Run: headless pygame with SDL's dummy video driver; simulated clock (each Clock.tick advances the game by its frame time, no real sleeping); random seed 0; keys injected as events and as key.get_pressed() state; no mouse input.
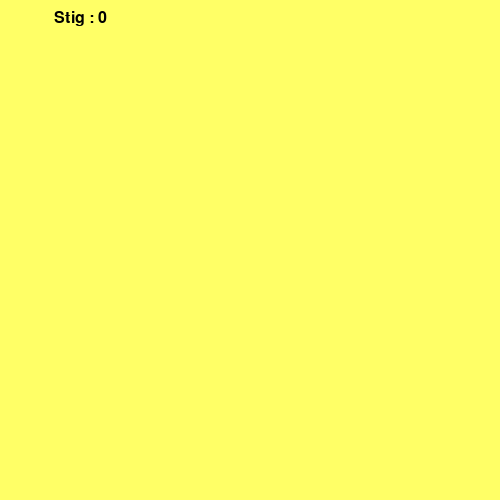
Frame 1 of 4 · flips 1–60 · no input
Frame 2 of 4 · flips 61–180 · tapped SPACE, RETURN · held RIGHT (→), D · screen unchanged from frame 1, image omitted
Frame 3 of 4 · flips 181–300 · held DOWN (↓), S · screen unchanged from frame 2, image omitted
Frame 4 of 4 · flips 301–420 · held LEFT (←), A, UP (↑), W · screen unchanged from frame 3, image omitted

The pygame program that drew these frames:

import pygame
import sys
import time
import random

bakgrunnur = pygame.display.set_mode((500, 500))
pygame.display.set_caption("Safnaðu pepperóníunum!")

#skilgreinum liti
pepperoni_litur = pygame.Color(153,0,0)
gulur = pygame.Color(255,255,102)
blar = pygame.Color(0,102,204)
bleikur = pygame.Color(255,51,255)
raudur = pygame.Color(255,0,0)
svartur = pygame.Color(0,0,0)

hradi = pygame.time.Clock()

mus_stadsetning = [100,50]
mus_staerd = [100,50]

pepperoni_stadsetning = [random.randrange(1,50)*10, random.randrange(1,50)*10]
pepperoni = True

att = "RIGHT"
breytt_att = att

stig = 0

class Pacman:
    def __init__(self, breyta1, breyta2):
        self.breyta1 = breyta1
        self.breyta2 = breyta2

    def stigafjoldi(val=1):
        pygame.init()
        skrift = pygame.font.SysFont('Arial', 24, bold=False, italic=False)
        skrift_bakg = skrift.render("Stig : {0}" .format(stig), True, svartur)
        rect = skrift_bakg.get_rect()
        if val == 1:
            rect.midtop = (80,10)
        else:
            rect.midtop = (360,150)

        bakgrunnur.blit(skrift_bakg , rect)

    while True:
        for event in pygame.event.get():
            if event.type == pygame.QUIT:
                pygame.quit()
                sys.exit()
            elif event.type == pygame.KEYDOWN:
                if event.key == pygame.K_RIGHT:
                    breytt_att = 'RIGHT'
                if event.key == pygame.K_LEFT:
                    breytt_att = 'LEFT'
                if event.key == pygame.K_UP:
                    breytt_att = 'UP'
                if event.key == pygame.K_DOWN:
                    breytt_att = 'DOWN'
                if event.key == pygame.K_ESCAPE:
                    pygame.event.post(pygame.event.Event(pygame.QUIT))

        if breytt_att == 'RIGHT' and not att == 'LEFT':
            att = 'RIGHT'
        if breytt_att == 'LEFT' and not att == 'RIGHT':
            att = 'LEFT'
        if breytt_att == 'UP' and not att == 'DOWN':
            att = 'UP'
        if breytt_att == 'DOWN' and not att == 'UP':
            att = 'DOWN'

        if att == 'RIGHT':
            mus_stadsetning[0] += 10
        if att == 'LEFT':
            mus_stadsetning[0] -= 10
        if att == 'UP':
            mus_stadsetning[1] -= 10
        if att == 'DOWN':
            mus_stadsetning[1] += 10

        mus_staerd.insert(0,list(mus_stadsetning))
        if mus_stadsetning[0] == pepperoni_stadsetning[0] and mus_stadsetning[1] == pepperoni_stadsetning[1]:
            stig +=1
            pepperoni = False
        else:
            mus_staerd.pop()

        if pepperoni == False:
            pepperoni_stadsetning = [random.randrange(1,50)*10, random.randrange(1,50)*10]
        pepperoni = True

        bakgrunnur.fill(gulur)

        stigafjoldi()
        pygame.display.flip()
        hradi.tick(10)
